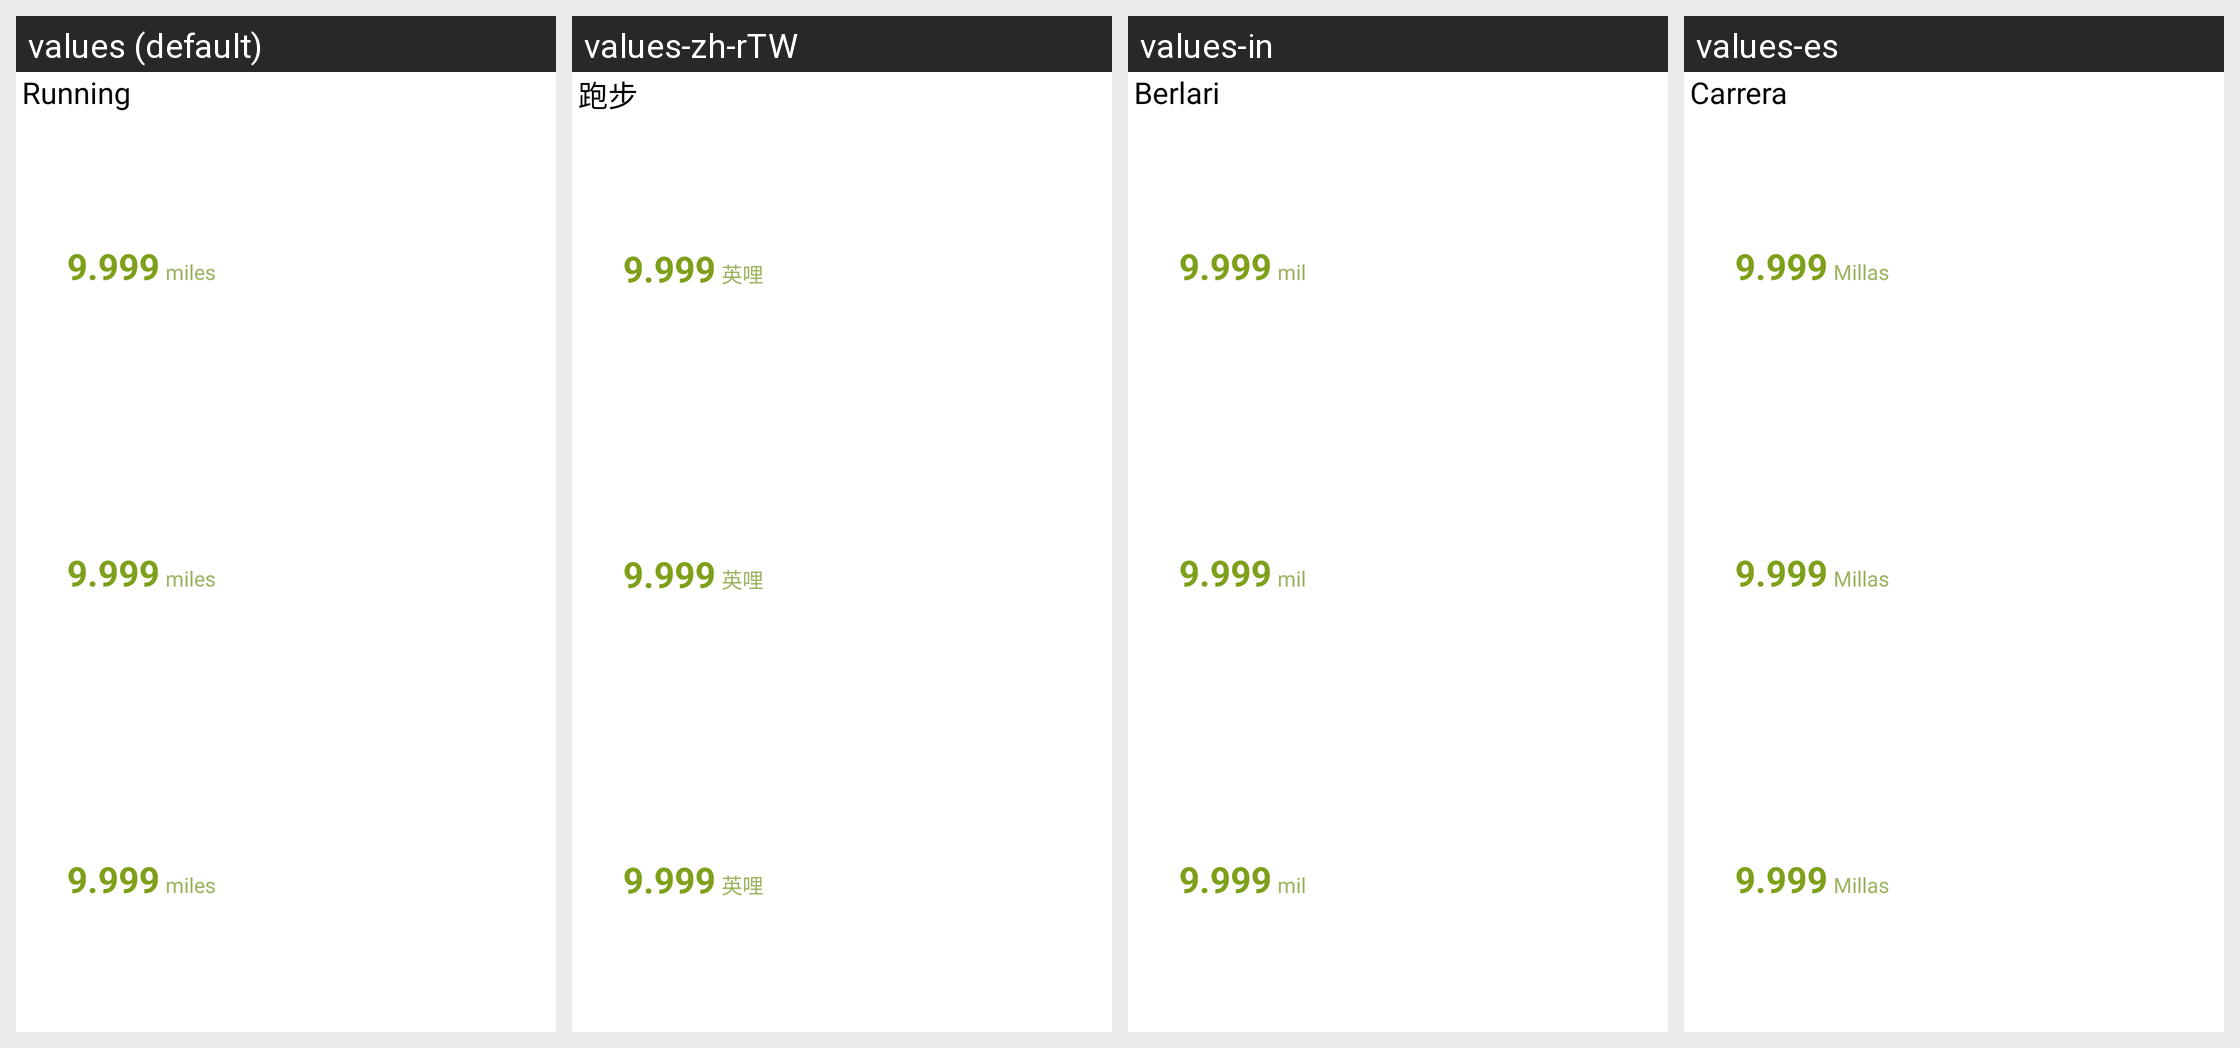

Translations of the strings shown on this Android screen, per locale in the grid:
Android screen res/layout/pni_coach_activity_workout_notification.xml rendered under 4 locales, left to right: values (default), values-zh-rTW, values-in, values-es. Device: Nexus 5 (rendered at 1080×1920; each locale shown at half size, 540×960, under a caption strip naming it); theme android:Theme.DeviceDefault.
Other locales in the repository, not shown: values-de, values-fr, values-it, values-ja, values-ko, values-nl, values-pl, values-pt-rBR, values-ru, values-th, values-zh-rCN, values-zh-rHK.
Strings drawn on this screen, with the default value and each locale's value (text and hints the layout hard-codes, and strings that could not be matched under every locale, appear in the picture but are not listed):

running
  values: Running
  values-zh-rTW: 跑步
  values-in: Berlari
  values-es: Carrera

miles
  values: miles
  values-zh-rTW: 英哩
  values-in: mil
  values-es: Millas
